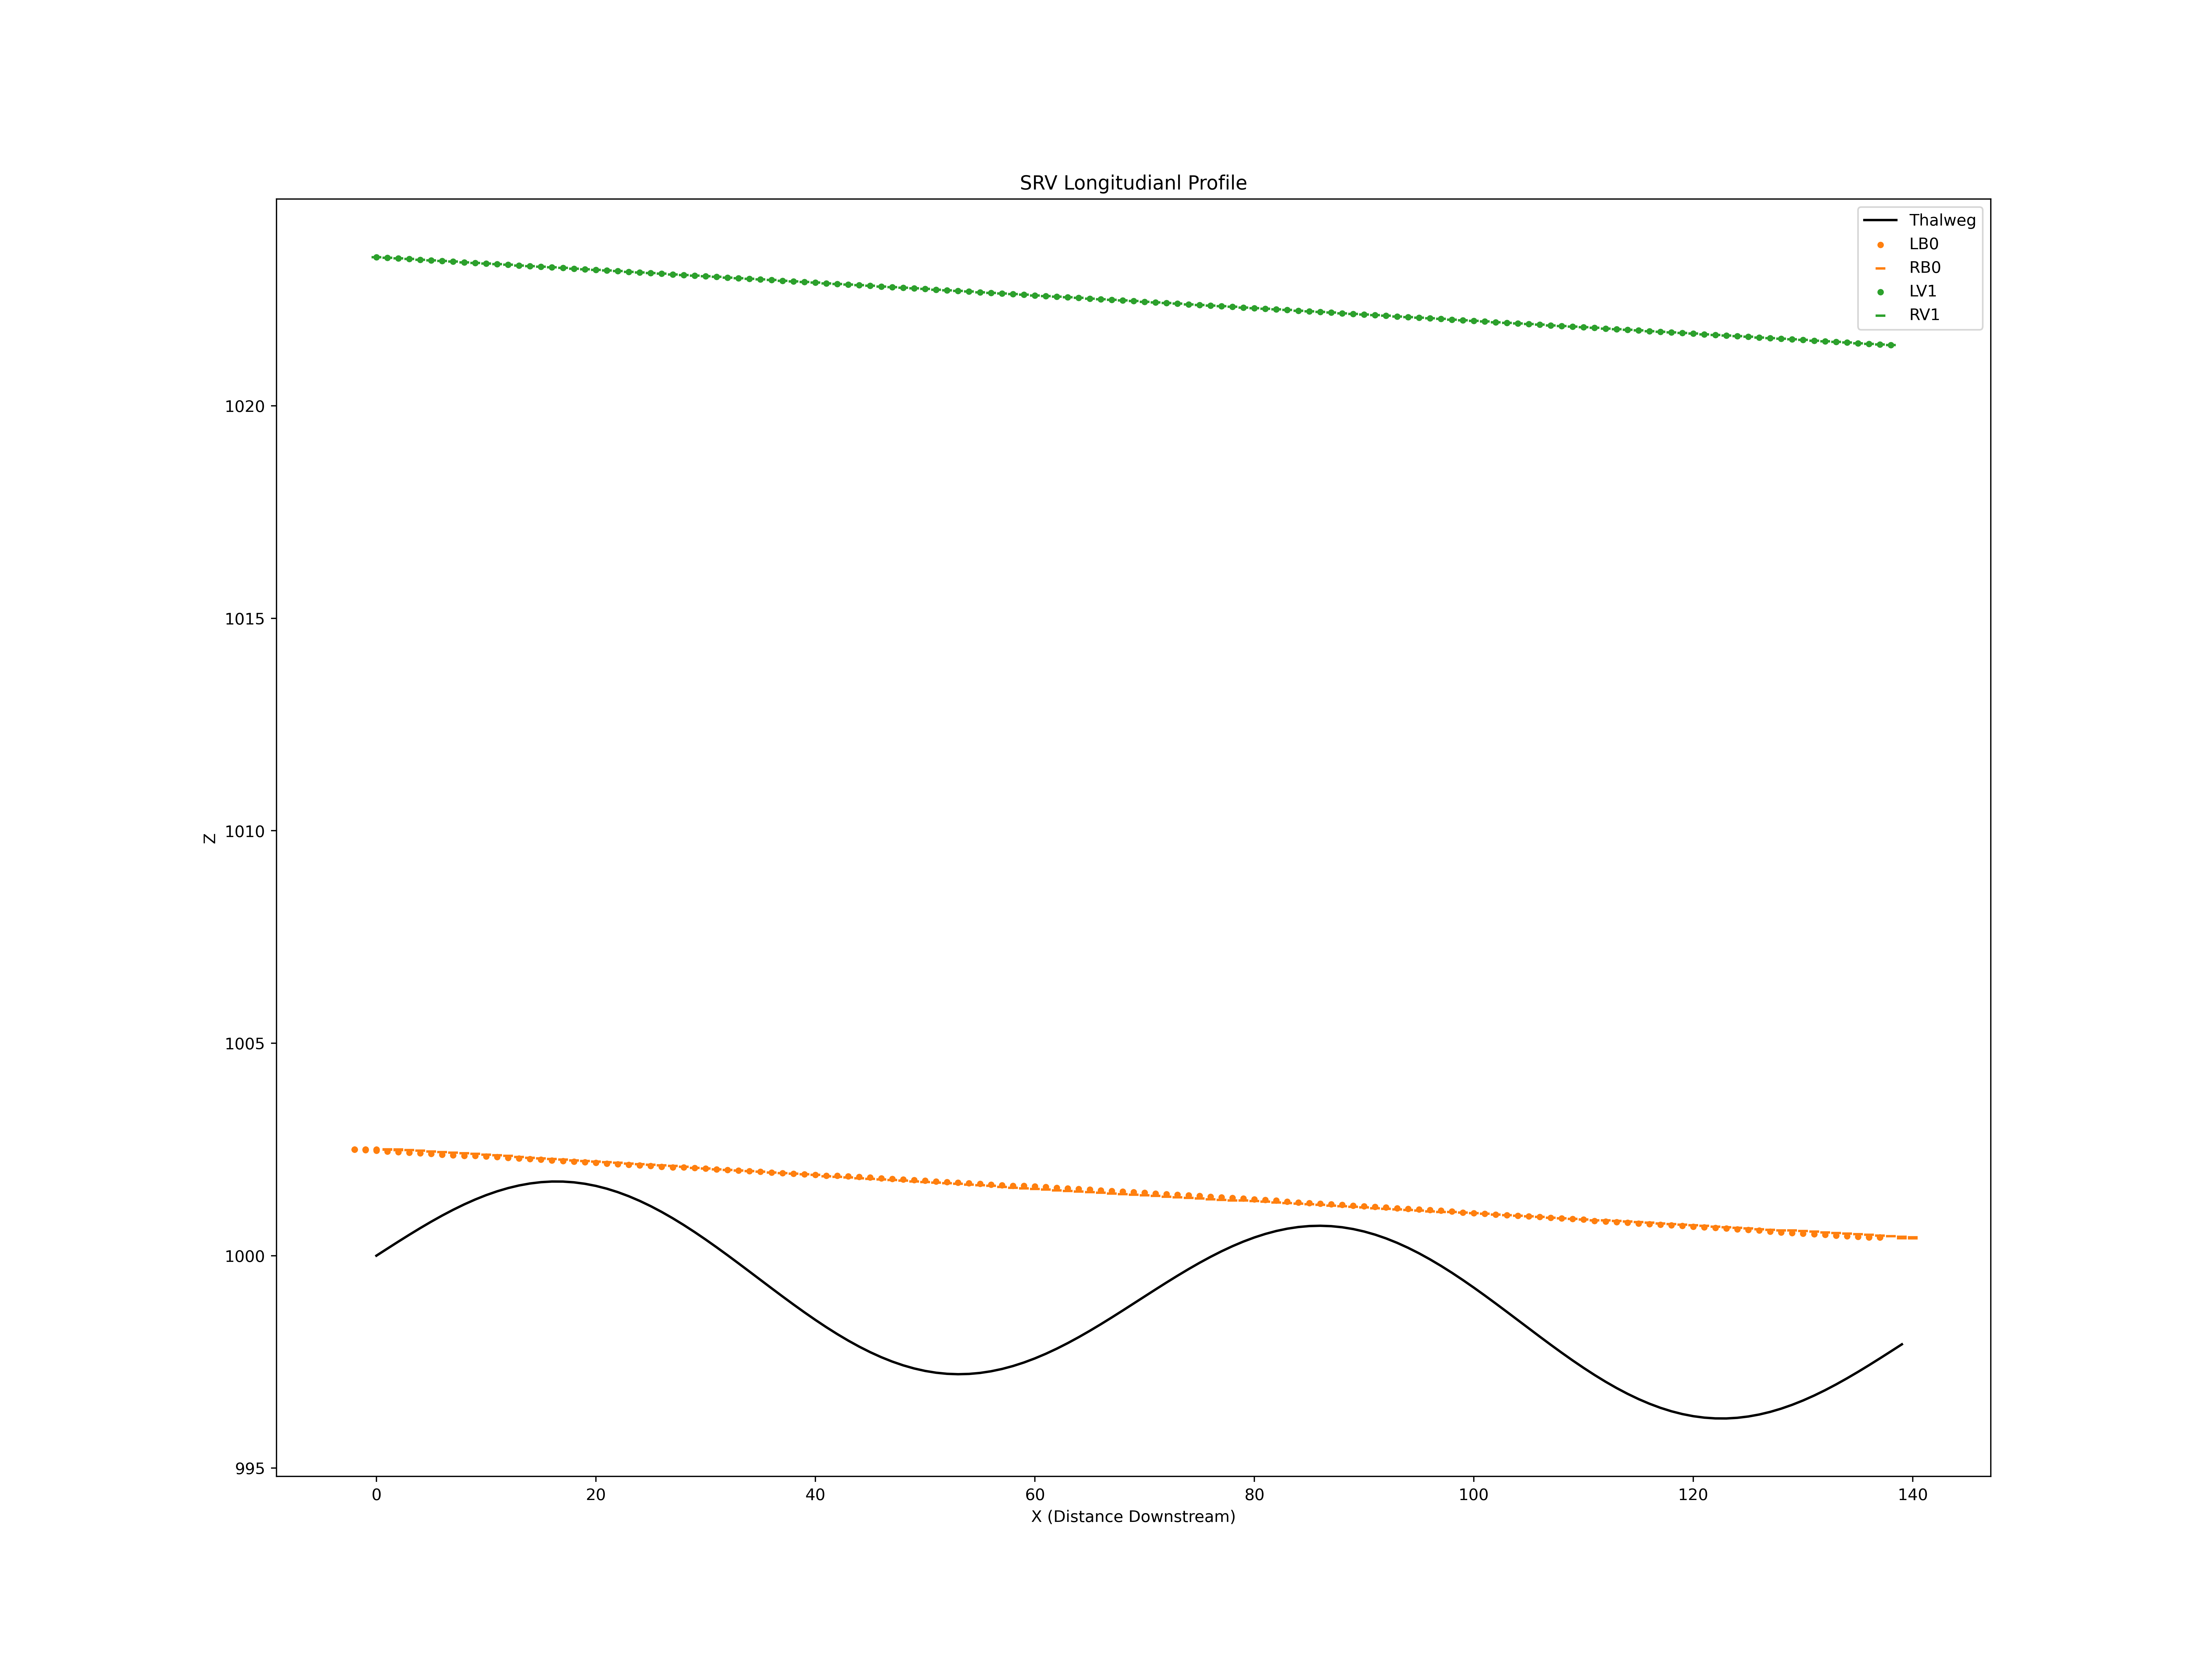

Source data for this figure (header and first rows):
X, Z
0.0, 1000
1.0, 1000
2.0, 1000
3.0, 1000
4.0, 1001
5.0, 1001
6.0, 1001
7.0, 1001
8.0, 1001
9.0, 1001
10.0, 1001
11.0, 1002
12.0, 1002
13.0, 1002
14.0, 1002
15.0, 1002
16.0, 1002
17.0, 1002
18.0, 1002
19.0, 1002
20.0, 1002
21.0, 1002
22.0, 1001
23.0, 1001
24.0, 1001
25.0, 1001
26.0, 1001
27.0, 1001
28.0, 1001
29.0, 1001
30.0, 1000
31.0, 1000
32.0, 1000
33.0, 999.8
34.0, 999.6
35.0, 999.4
36.0, 999.2
37.0, 999
38.0, 998.9
39.0, 998.7
40.0, 998.5
41.0, 998.3
42.0, 998.2
43.0, 998
44.0, 997.9
45.0, 997.7
46.0, 997.6
47.0, 997.5
48.0, 997.4
49.0, 997.3
50.0, 997.3
51.0, 997.2
52.0, 997.2
53.0, 997.2
54.0, 997.2
55.0, 997.2
56.0, 997.3
57.0, 997.3
58.0, 997.4
59.0, 997.5
... 673 more rows
